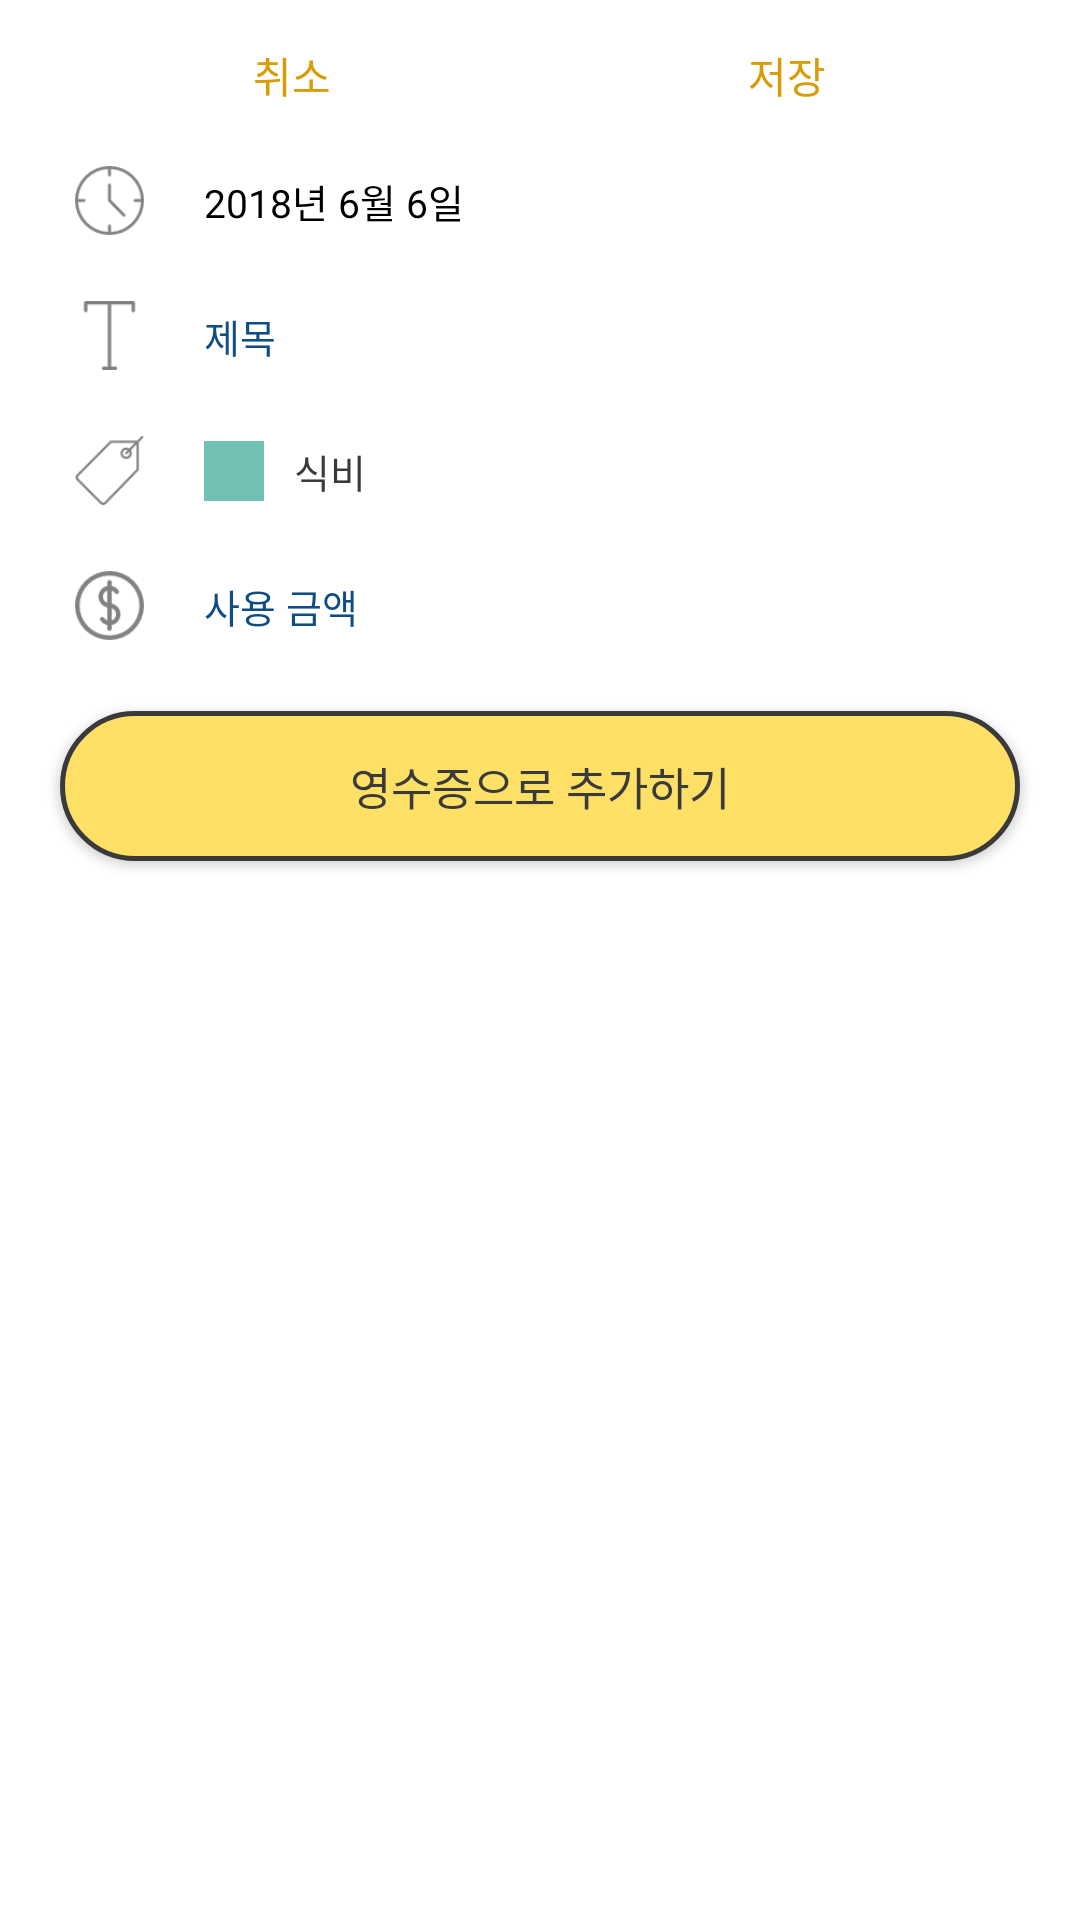

Write the Android layout XML for this screen, with the resource values it uses.
<!-- AndroidManifest.xml: application theme AppTheme -->
<!-- res/layout/fragment_spend_form.xml -->
<?xml version="1.0" encoding="utf-8"?>
<LinearLayout xmlns:android="http://schemas.android.com/apk/res/android"
    xmlns:tools="http://schemas.android.com/tools"
    android:layout_width="match_parent"
    android:layout_height="match_parent"
    android:orientation="vertical"
    android:paddingTop="10dp"
    android:paddingLeft="15dp"
    android:paddingRight="15dp"
    android:clickable="true"
    android:background="@color/white"
    tools:context=".SpendFormFragment">

    <LinearLayout
        android:layout_width="match_parent"
        android:layout_height="30dp"
        android:orientation="horizontal">

        <Button
            android:id="@+id/spendFormCancle"
            android:layout_width="0dp"
            android:layout_weight="1"
            android:layout_height="match_parent"
            android:background="@android:color/transparent"
            android:textColor="@color/darkyellow"
            android:textSize="14sp"
            android:text="취소" />

        <Button
            android:id="@+id/spendFormSave"
            android:layout_width="0dp"
            android:layout_weight="1"
            android:layout_height="match_parent"
            android:background="@android:color/transparent"
            android:textColor="@color/darkyellow"
            android:textSize="14sp"
            android:text="저장" />
    </LinearLayout>

    <LinearLayout
        android:layout_width="match_parent"
        android:layout_height="wrap_content"
        android:orientation="horizontal"
        android:paddingLeft="10dp"
        android:paddingRight="10dp"
        android:layout_marginTop="7dp"
        android:layout_marginBottom="5dp">

        <ImageView
            android:layout_width="23dp"
            android:layout_height="23dp"
            android:layout_gravity="center"
            android:src="@drawable/img_clock"/>

        <TextView
            android:id="@+id/spendFormDateText"
            android:layout_width="0dp"
            android:layout_weight="1"
            android:layout_height="40dp"
            android:layout_marginLeft="20dp"
            android:gravity="center_vertical"
            android:text="2018년 6월 6일"
            android:textSize="13sp"
            android:textColor="@color/black"/>

    </LinearLayout>

    <LinearLayout
        android:layout_width="match_parent"
        android:layout_height="wrap_content"
        android:orientation="horizontal"
        android:paddingLeft="10dp"
        android:paddingRight="10dp"
        android:layout_marginBottom="5dp">

        <ImageView
            android:layout_width="23dp"
            android:layout_height="23dp"
            android:layout_gravity="center"
            android:src="@drawable/img_text"/>

        <EditText
            android:id="@+id/spendFormTitleEdit"
            android:layout_width="match_parent"
            android:layout_height="40dp"
            android:layout_marginLeft="20dp"
            android:singleLine="true"
            android:background="@android:color/transparent"
            android:hint="제목"
            android:textColor="@color/black"
            android:textSize="13sp"
            android:textColorHint="@color/colorPrimaryDark"
            android:textCursorDrawable="@color/colorPrimaryDark"/>

    </LinearLayout>

    <LinearLayout
        android:id="@+id/spendDetailType"
        android:layout_width="match_parent"
        android:layout_height="wrap_content"
        android:orientation="horizontal"
        android:paddingLeft="10dp"
        android:paddingRight="10dp"
        android:layout_marginBottom="5dp">

        <ImageView
            android:layout_width="23dp"
            android:layout_height="23dp"
            android:layout_gravity="center"
            android:src="@drawable/img_tag"/>

        <LinearLayout
            android:layout_width="match_parent"
            android:layout_height="40dp"
            android:gravity="center"
            android:orientation="horizontal"
            android:layout_marginLeft="20dp">

            <View
                android:id="@+id/spendFormTypeView"
                android:layout_width="20dp"
                android:layout_height="20dp"
                android:background="@color/bluegreen" />

            <TextView
                android:id="@+id/spendFormTypeText"
                android:layout_width="match_parent"
                android:layout_height="wrap_content"
                android:layout_marginLeft="10dp"
                android:textColor="@color/darkgray"
                android:textSize="13sp"
                android:text="식비"/>

        </LinearLayout>
    </LinearLayout>

    <LinearLayout
        android:layout_width="match_parent"
        android:layout_height="wrap_content"
        android:orientation="horizontal"
        android:paddingLeft="10dp"
        android:paddingRight="10dp"
        android:layout_marginBottom="5dp">

        <ImageView
            android:layout_width="23dp"
            android:layout_height="23dp"
            android:layout_gravity="center"
            android:src="@drawable/img_coin"/>

        <EditText
            android:id="@+id/spendFormCostEdit"
            android:layout_width="match_parent"
            android:layout_height="40dp"
            android:layout_marginLeft="20dp"
            android:inputType="numberDecimal"
            android:singleLine="true"
            android:background="@android:color/transparent"
            android:hint="사용 금액"
            android:textColor="@color/black"
            android:textSize="13sp"
            android:textColorHint="@color/colorPrimaryDark"
            android:textCursorDrawable="@color/colorPrimaryDark"/>

    </LinearLayout>

    <Button
        android:id="@+id/spendFormAddBill"
        android:layout_width="match_parent"
        android:layout_height="50dp"
        android:layout_marginTop="10dp"
        android:layout_marginLeft="5dp"
        android:layout_marginRight="5dp"
        android:text="영수증으로 추가하기"
        android:textColor="@color/darkgray"
        android:textSize="15sp"
        android:background="@drawable/add_bill_button"/>
</LinearLayout>
<!-- resources referenced by this layout -->
<resources>
  <color name="black">#000000</color>
  <color name="bluegreen">#70C1B3</color>
  <color name="colorPrimaryDark">#104d84</color>
  <color name="darkgray">#3A3A3A</color>
  <color name="darkyellow">#D79C06</color>
  <color name="white">#FFFFFF</color>
  <!-- drawable add_bill_button (drawable) -->
  <?xml version="1.0" encoding="utf-8"?>
  <selector xmlns:android="http://schemas.android.com/apk/res/android">
      <item>
          <shape>
              <solid android:color="@color/yellow"/>
              <stroke android:color="@color/darkgray" android:width="1.5dp" />
              
              <corners android:radius="25dp"
                  android:bottomLeftRadius="25dp"
                  android:topLeftRadius="25dp"
                  android:bottomRightRadius="25dp"
                  android:topRightRadius="25dp"/>
          </shape>
      </item>
  </selector>
  <!-- drawable img_clock: png bitmap (drawable, 1977 bytes) -->
  <!-- drawable img_coin: png bitmap (drawable, 2168 bytes) -->
  <!-- drawable img_tag: png bitmap (drawable, 1692 bytes) -->
  <!-- drawable img_text: png bitmap (drawable, 625 bytes) -->
  <style name="AppTheme" parent="Theme.AppCompat.Light.DarkActionBar">
          
          <item name="colorPrimary">@color/colorPrimary</item>
          <item name="colorPrimaryDark">@color/colorPrimaryDark</item>
          <item name="colorAccent">@color/colorAccent</item>
      </style>
  <color name="yellow">#FFE066</color>
  <color name="colorPrimary">#1563CA</color>
  <color name="colorAccent">#104d84</color>
</resources>
